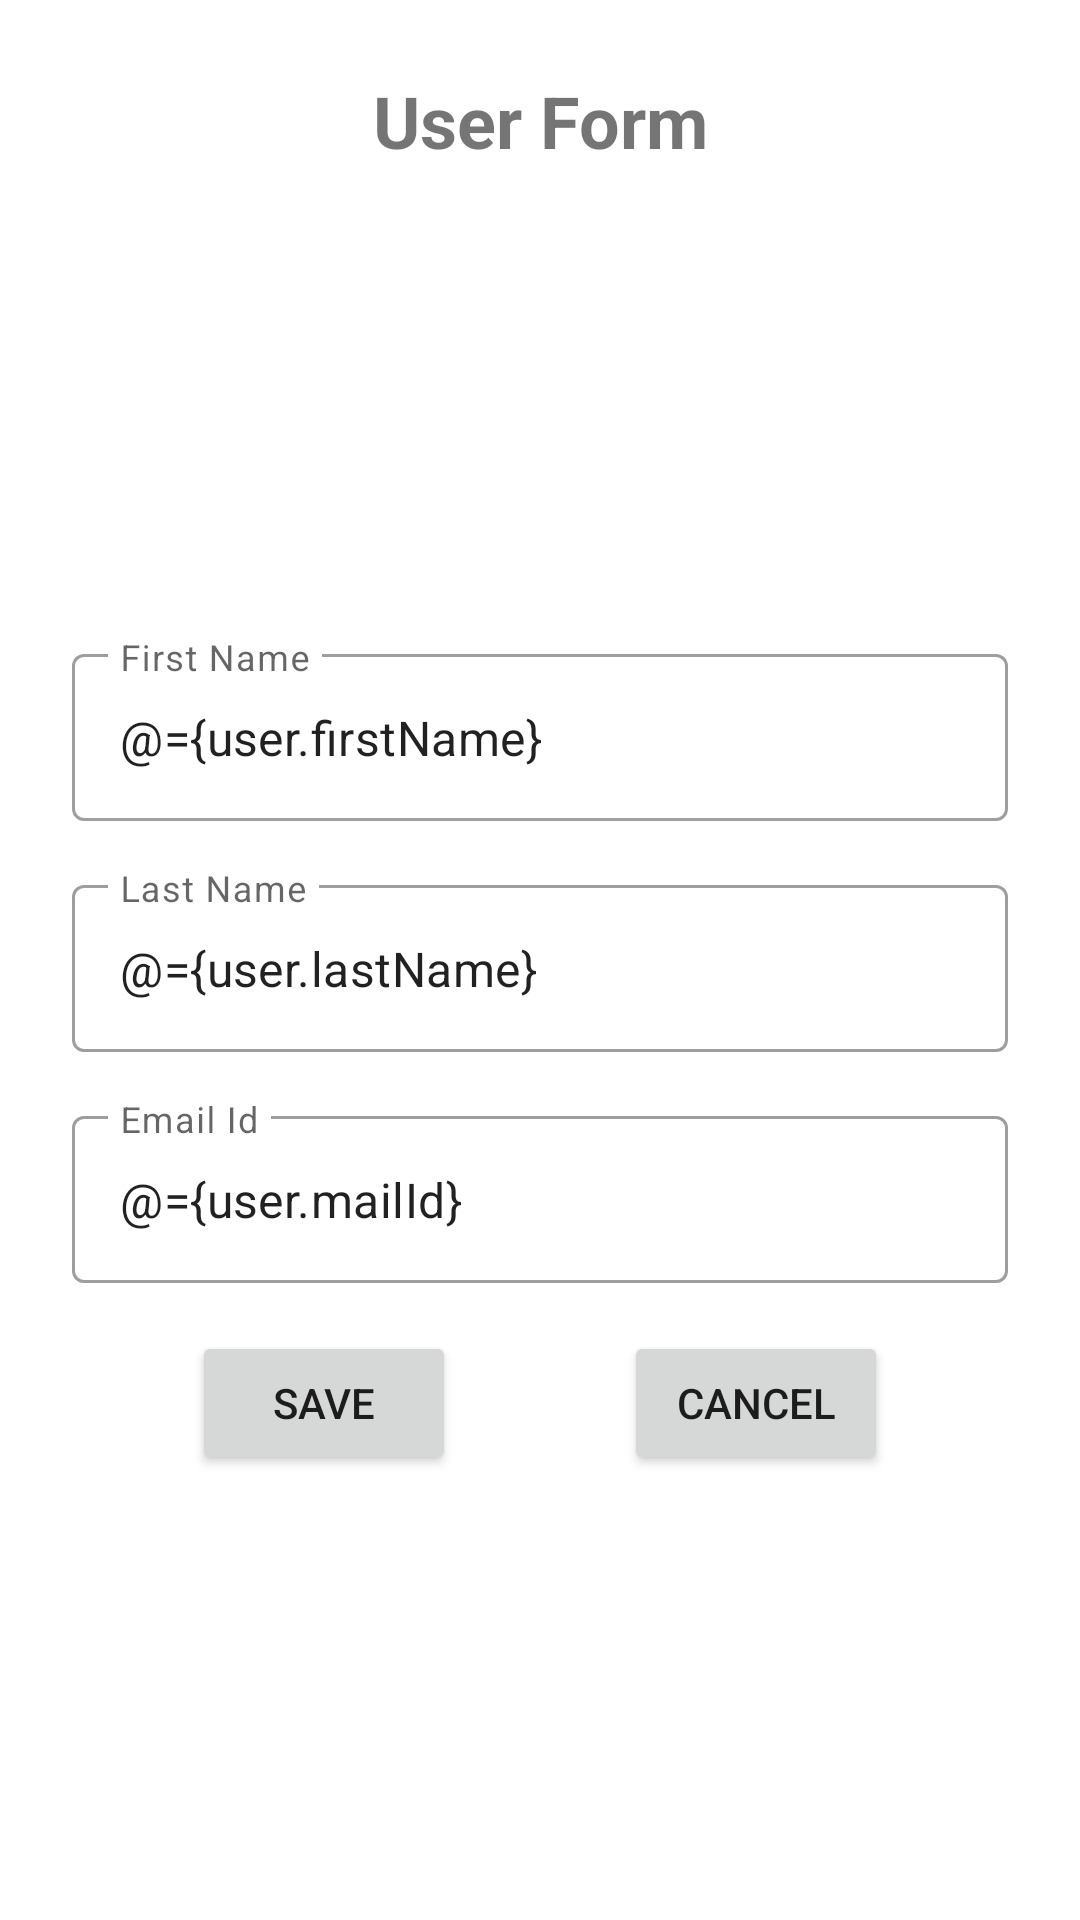

The Android layout XML behind this screen, and the referenced resources:
<!-- AndroidManifest.xml: application theme Theme.WeatherApp -->
<!-- res/layout/frag_user_form.xml -->
<?xml version="1.0" encoding="utf-8"?>
<layout>

    <data>
        <variable
            name="user"
            type="com.applaunch.weatherapp.data.model.User" />
    </data>

    <androidx.constraintlayout.widget.ConstraintLayout xmlns:android="http://schemas.android.com/apk/res/android"
        xmlns:app="http://schemas.android.com/apk/res-auto"
        android:layout_width="match_parent"
        android:layout_height="match_parent"
        android:background="@color/white"
        android:padding="@dimen/space_24">

        <TextView
            android:layout_width="match_parent"
            android:layout_height="wrap_content"
            android:gravity="center"
            android:text="@string/user_form"
            android:textSize="@dimen/space_24"
            android:textStyle="bold"
            app:layout_constraintEnd_toEndOf="parent"
            app:layout_constraintStart_toStartOf="parent"
            app:layout_constraintTop_toTopOf="parent" />

        <com.google.android.material.textfield.TextInputLayout
            android:id="@+id/tilFirstName"
            style="@style/Widget.MaterialComponents.TextInputLayout.OutlinedBox"
            android:layout_width="match_parent"
            android:layout_height="wrap_content"
            android:layout_marginVertical="@dimen/space_8"
            app:layout_constraintBottom_toTopOf="@+id/til_last_Name"
            app:layout_constraintStart_toStartOf="parent"
            app:layout_constraintTop_toTopOf="parent"
            app:layout_constraintVertical_chainStyle="packed">

            <com.google.android.material.textfield.TextInputEditText
                android:id="@+id/tie_first_name"
                android:layout_width="match_parent"
                android:layout_height="wrap_content"
                android:hint="@string/first_name"
                android:text="@={user.firstName}" />

        </com.google.android.material.textfield.TextInputLayout>

        <com.google.android.material.textfield.TextInputLayout
            android:id="@+id/til_last_Name"
            style="@style/Widget.MaterialComponents.TextInputLayout.OutlinedBox"
            android:layout_width="match_parent"
            android:layout_height="wrap_content"
            android:layout_marginVertical="@dimen/space_8"
            app:layout_constraintBottom_toTopOf="@+id/til_email"
            app:layout_constraintEnd_toEndOf="parent"
            app:layout_constraintHorizontal_bias="0.5"
            app:layout_constraintStart_toStartOf="parent"
            app:layout_constraintTop_toBottomOf="@+id/tilFirstName">

            <com.google.android.material.textfield.TextInputEditText
                android:id="@+id/tie_last_Name"
                android:layout_width="match_parent"
                android:layout_height="wrap_content"
                android:hint="@string/last_name"
                android:text="@={user.lastName}" />

        </com.google.android.material.textfield.TextInputLayout>

        <com.google.android.material.textfield.TextInputLayout
            android:id="@+id/til_email"
            style="@style/Widget.MaterialComponents.TextInputLayout.OutlinedBox"
            android:layout_width="match_parent"
            android:layout_height="wrap_content"
            android:layout_marginVertical="@dimen/space_8"
            app:layout_constraintBottom_toBottomOf="parent"
            app:layout_constraintEnd_toEndOf="parent"
            app:layout_constraintHorizontal_bias="0.5"
            app:layout_constraintStart_toStartOf="parent"
            app:layout_constraintTop_toBottomOf="@+id/til_last_Name"
            app:layout_constraintVertical_chainStyle="packed">

            <com.google.android.material.textfield.TextInputEditText
                android:id="@+id/tieEmail"
                android:layout_width="match_parent"
                android:layout_height="wrap_content"
                android:hint="@string/email"
                android:text="@={user.mailId}" />

        </com.google.android.material.textfield.TextInputLayout>

        <Button
            android:id="@+id/btSave"
            android:layout_width="wrap_content"
            android:layout_height="wrap_content"
            android:layout_margin="@dimen/space_16"
            android:layout_weight="1"
            android:text="@string/save"
            app:layout_constraintEnd_toStartOf="@+id/btCancel"
            app:layout_constraintHorizontal_bias="0.5"
            app:layout_constraintStart_toStartOf="parent"
            app:layout_constraintTop_toBottomOf="@+id/til_email" />

        <Button
            android:id="@+id/btCancel"
            android:layout_width="wrap_content"
            android:layout_height="wrap_content"
            android:layout_margin="@dimen/space_16"
            android:layout_weight="1"
            android:text="@string/cancel"
            app:layout_constraintEnd_toEndOf="parent"
            app:layout_constraintHorizontal_bias="0.5"
            app:layout_constraintStart_toEndOf="@+id/btSave"
            app:layout_constraintTop_toBottomOf="@+id/til_email" />


    </androidx.constraintlayout.widget.ConstraintLayout>
</layout>
<!-- resources referenced by this layout -->
<resources>
  <dimen name="space_16">16dp</dimen>
  <dimen name="space_24">24dp</dimen>
  <dimen name="space_8">8dp</dimen>
  <string name="cancel">Cancel</string>
  <string name="email">Email Id</string>
  <string name="first_name">First Name</string>
  <string name="last_name">Last Name</string>
  <string name="save">Save</string>
  <string name="user_form">User Form</string>
  <style name="Theme.WeatherApp" parent="Theme.MaterialComponents.Light.NoActionBar">
          
          <item name="colorPrimary">@color/purple_500</item>
          <item name="colorPrimaryVariant">@color/purple_700</item>
          <item name="colorOnPrimary">@color/white</item>
          
          <item name="colorSecondary">@color/teal_200</item>
          <item name="colorSecondaryVariant">@color/teal_700</item>
          <item name="colorOnSecondary">@color/black</item>
          
          <item name="android:statusBarColor" tools:targetApi="l">?attr/colorPrimaryVariant</item>
          
      </style>
  <!-- not gathered from this repository: default colours our renderer supplied (Android Studio template values) -->
  <color name="purple_500">#FF6200EE</color>
  <color name="purple_700">#FF3700B3</color>
  <color name="teal_200">#FF03DAC5</color>
  <color name="teal_700">#FF018786</color>
  <color name="black">#FF000000</color>
  <color name="white">#FFFFFFFF</color>
</resources>
